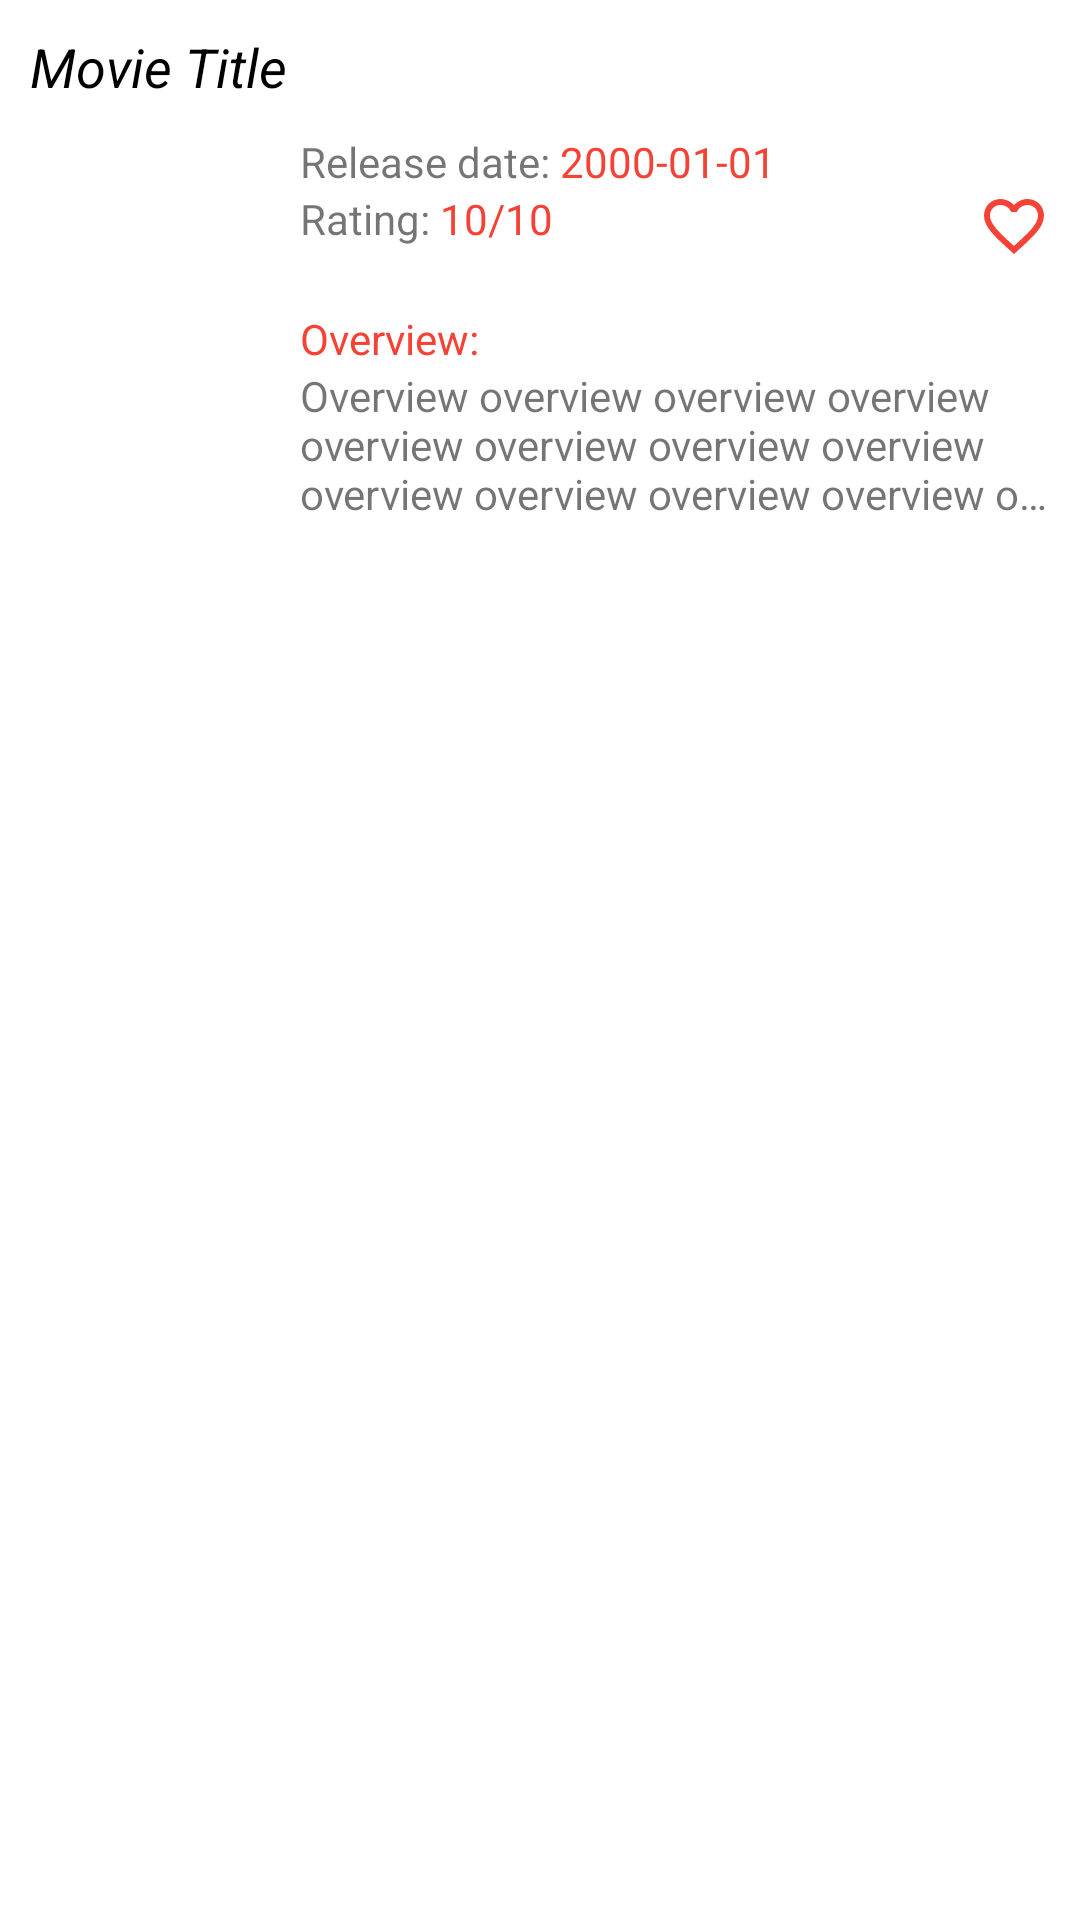

Reconstruct the res/layout file that produces this screen, plus the resources it refers to.
<!-- AndroidManifest.xml: application theme Theme.MovieApp -->
<!-- res/layout/movie_item_list.xml -->
<?xml version="1.0" encoding="utf-8"?>
<LinearLayout xmlns:android="http://schemas.android.com/apk/res/android"
    android:layout_width="match_parent"
    android:layout_height="wrap_content"
    android:id="@+id/movie_item"
    android:orientation="vertical">

    <TextView
        android:id="@+id/tv_tittle"
        android:layout_width="wrap_content"
        android:layout_height="wrap_content"
        android:text="Movie Title"
        android:textColor="@color/black"
        android:textStyle="italic"
        android:textSize="18dp"
        android:paddingStart="10dp"
        android:paddingTop="10dp" />

    <LinearLayout
        android:layout_width="match_parent"
        android:layout_height="wrap_content"
        android:padding="10dp"
        android:orientation="horizontal">
        <ImageView
            android:layout_width="80dp"
            android:layout_height="120dp"
            android:layout_marginEnd="5dp"
            android:id="@+id/img_movie"
            android:scaleType="fitCenter"
            android:src="@drawable/poster_placeholder"/>
        <LinearLayout
            android:layout_width="match_parent"
            android:layout_height="wrap_content"
            android:orientation="vertical"
            android:layout_marginStart="5dp">
            <LinearLayout
                android:layout_width="wrap_content"
                android:layout_height="wrap_content"
                android:orientation="horizontal">
                <TextView
                    android:layout_width="wrap_content"
                    android:layout_height="wrap_content"
                    android:text="Release date: "/>
                <TextView
                    android:id="@+id/tv_date1"
                    android:layout_width="wrap_content"
                    android:layout_height="wrap_content"
                    android:textColor="#F44336"
                    android:text="2000-01-01"/>
            </LinearLayout>
            <RelativeLayout
                android:layout_width="wrap_content"
                android:layout_height="wrap_content">
                <TextView
                    android:id="@+id/tv_rate_title"
                    android:layout_width="wrap_content"
                    android:layout_height="wrap_content"
                    android:text="Rating: "/>

                <TextView
                    android:id="@+id/tv_rate"
                    android:layout_width="wrap_content"
                    android:layout_height="wrap_content"
                    android:layout_toRightOf="@+id/tv_rate_title"
                    android:text="10/10"
                    android:textColor="#F44336"/>

                <ImageView
                    android:id="@+id/img_adult"
                    android:layout_width="70dp"
                    android:layout_height="40dp"
                    android:layout_toLeftOf="@+id/img_favourite"
                    android:src="@drawable/ic_baseline_no_adult_content_24" />

                <ImageButton
                    android:id="@+id/img_favourite"
                    android:layout_width="wrap_content"
                    android:layout_height="wrap_content"
                    android:layout_alignParentRight="true"
                    android:background="@null"
                    android:src="@drawable/ic_baseline_favorite_border_24" />
            </RelativeLayout>
            <TextView
                android:layout_width="wrap_content"
                android:layout_height="wrap_content"
                android:text="Overview:"
                android:textColor="#F44336"/>
            <TextView
                android:id="@+id/tv_overview"
                android:layout_width="match_parent"
                android:layout_height="wrap_content"
                android:ellipsize="end"
                android:text="Overview overview overview overview overview overview overview overview overview overview overview overview overview overview overview overview"
                android:maxLines="3"/>
        </LinearLayout>
    </LinearLayout>

</LinearLayout>
<!-- resources referenced by this layout -->
<resources>
  <color name="black">#FF000000</color>
  <!-- drawable ic_baseline_favorite_border_24 (drawable) -->
  <vector android:height="24dp" android:tint="#F44336"
      android:viewportHeight="24" android:viewportWidth="24"
      android:width="24dp" xmlns:android="http://schemas.android.com/apk/res/android">
      <path android:fillColor="#FFFFFF" android:pathData="M16.5,3c-1.74,0 -3.41,0.81 -4.5,2.09C10.91,3.81 9.24,3 7.5,3 4.42,3 2,5.42 2,8.5c0,3.78 3.4,6.86 8.55,11.54L12,21.35l1.45,-1.32C18.6,15.36 22,12.28 22,8.5 22,5.42 19.58,3 16.5,3zM12.1,18.55l-0.1,0.1 -0.1,-0.1C7.14,14.24 4,11.39 4,8.5 4,6.5 5.5,5 7.5,5c1.54,0 3.04,0.99 3.57,2.36h1.87C13.46,5.99 14.96,5 16.5,5c2,0 3.5,1.5 3.5,3.5 0,2.89 -3.14,5.74 -7.9,10.05z"/>
  </vector>
  <style name="Theme.MovieApp" parent="Theme.MaterialComponents.DayNight.DarkActionBar">
          
          <item name="colorPrimary">@color/purple_500</item>
          <item name="colorPrimaryVariant">@color/purple_700</item>
          <item name="colorOnPrimary">@color/white</item>
          
          <item name="colorSecondary">@color/teal_200</item>
          <item name="colorSecondaryVariant">@color/teal_700</item>
          <item name="colorOnSecondary">@color/black</item>
          
          <item name="android:statusBarColor" tools:targetApi="l">?attr/colorPrimaryVariant</item>
          
      </style>
  <color name="purple_500">#FF6200EE</color>
  <color name="purple_700">#FF3700B3</color>
  <color name="white">#FFFFFFFF</color>
  <color name="teal_200">#FF03DAC5</color>
  <color name="teal_700">#FF018786</color>
</resources>
